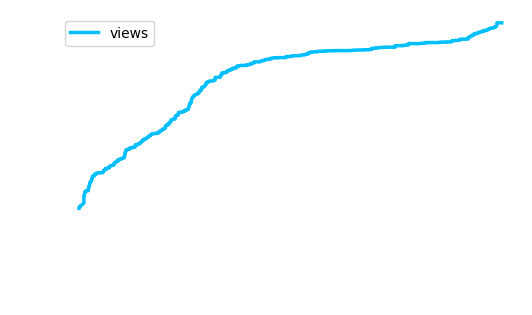

Values plotted in this chart, from the file beside it:
timestamp, views
2025-04-19 10:07:58, 88
2025-04-19 11:05:38, 91
2025-04-19 12:13:37, 96
2025-04-19 13:15:24, 96
2025-04-19 14:07:33, 96
2025-04-19 15:07:40, 96
2025-04-19 16:08:51, 96
2025-04-19 17:06:54, 96
2025-04-19 18:10:10, 96
2025-04-19 19:05:51, 96
2025-04-19 20:08:54, 99
2025-04-19 21:06:55, 99
2025-04-20 22:30:24, 112
2025-04-20 22:31:18, 112
2025-04-20 22:31:35, 114
2025-04-20 22:07:45, 137
2025-04-20 23:08:04, 149
2025-04-21 00:44:53, 149
2025-04-21 02:26:45, 150
2025-04-21 03:34:09, 154
2025-04-21 04:12:21, 160
2025-04-21 05:10:00, 160
2025-04-21 06:13:33, 160
2025-04-21 07:09:43, 166
2025-04-21 08:13:11, 167
2025-04-21 09:10:14, 167
2025-04-21 10:09:46, 167
2025-04-21 11:07:55, 167
2025-04-21 12:15:52, 167
2025-04-21 13:19:09, 167
2025-04-21 14:08:58, 171
2025-04-21 15:09:05, 171
2025-04-21 16:10:26, 171
2025-04-21 17:07:56, 171
2025-04-21 18:11:50, 171
2025-04-21 19:07:14, 171
2025-04-21 20:10:15, 171
2025-04-21 21:08:16, 171
2025-04-21 22:08:52, 171
2025-04-21 23:08:15, 171
2025-04-22 00:42:31, 171
2025-04-22 02:21:58, 171
2025-04-22 03:28:52, 171
2025-04-22 04:11:01, 171
2025-04-22 05:09:46, 171
2025-04-22 06:13:14, 171
2025-04-22 07:09:36, 171
2025-04-22 08:12:56, 175
2025-04-22 09:09:53, 177
2025-04-22 10:09:43, 185
2025-04-22 11:08:07, 187
2025-04-22 12:16:04, 187
2025-04-22 13:20:51, 194
2025-04-22 14:09:23, 194
2025-04-22 15:09:16, 194
2025-04-22 16:11:02, 194
2025-04-22 17:08:13, 200
2025-04-22 18:12:22, 209
2025-04-22 19:07:19, 209
2025-04-22 20:10:01, 209
... 2,924 more rows
